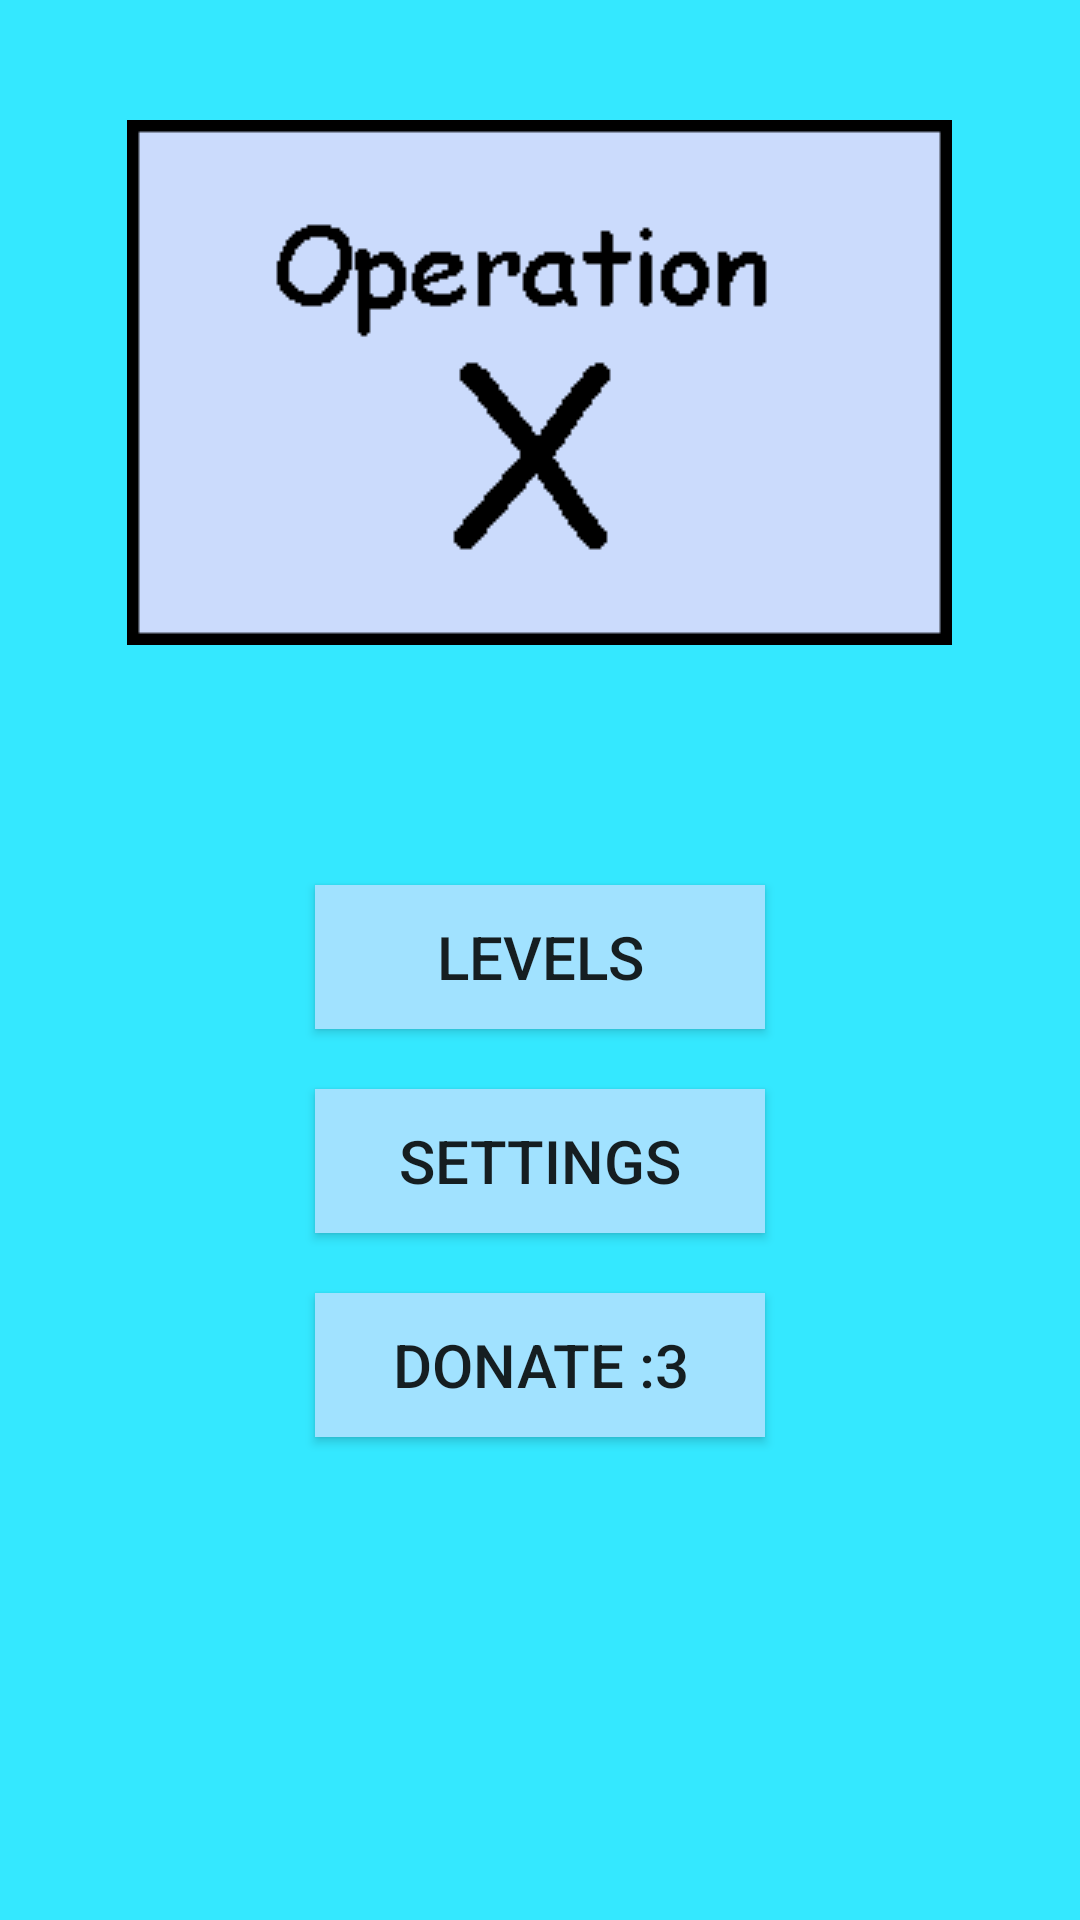

Layout XML and referenced resources for this Android screen:
<!-- AndroidManifest.xml: application theme AppTheme -->
<!-- res/layout/activity_main.xml -->
<?xml version="1.0" encoding="utf-8"?>
<LinearLayout xmlns:android="http://schemas.android.com/apk/res/android"
    xmlns:app="http://schemas.android.com/apk/res-auto"
    xmlns:tools="http://schemas.android.com/tools"
    android:layout_width="match_parent"
    android:layout_height="match_parent"
    android:id="@+id/MainMenu"
    tools:context=".MainActivity"
    android:orientation="vertical"
    android:gravity="center_horizontal"
    android:paddingTop="40dp"
    android:background="#34E8FF">

    <ImageView
        android:id="@+id/game_logo"
        android:layout_width="275dp"
        android:layout_height="175dp"
        android:src="@drawable/operation_x_logo">
    </ImageView>

    <Button
        android:id="@+id/start_level_button"
        android:layout_width="150dp"
        android:layout_height="wrap_content"
        android:text="Levels"
        android:textSize="20dp"
        android:onClick="startLevel"
        android:layout_marginTop="80dp"
        android:layout_marginBottom="10dp"
        android:background="#A1E2FF"/>

    <Button
        android:id="@+id/settings_button"
        android:layout_width="150dp"
        android:layout_height="wrap_content"
        android:text="Settings"
        android:textSize="20dp"
        android:layout_marginTop="10dp"
        android:layout_marginBottom="10dp"
        android:background="#A1E2FF"/>

    <Button
        android:layout_width="150dp"
        android:layout_height="wrap_content"
        android:text="Donate :3"
        android:textSize="20dp"
        android:layout_marginTop="10dp"
        android:background="#A1E2FF"/>

</LinearLayout>
<!-- resources referenced by this layout -->
<resources>
  <!-- drawable operation_x_logo: png bitmap (drawable, 1675 bytes) -->
  <style name="AppTheme" parent="Theme.AppCompat.Light.NoActionBar">
          
          <item name="colorPrimary">@color/colorPrimary</item>
          <item name="colorPrimaryDark">#5A5E5D</item>
          <item name="colorAccent">@color/colorAccent</item>
      </style>
  <color name="colorPrimary">#6200EE</color>
  <color name="colorAccent">#03DAC5</color>
</resources>
